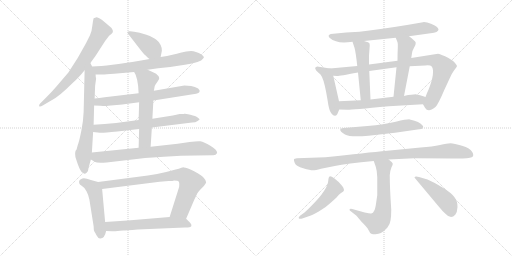
t = 0.00 s
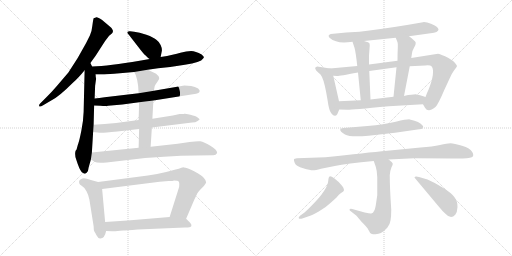
t = 3.34 s
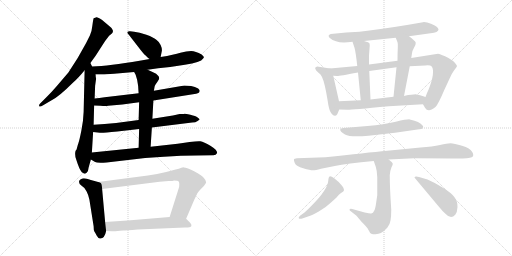
t = 6.67 s
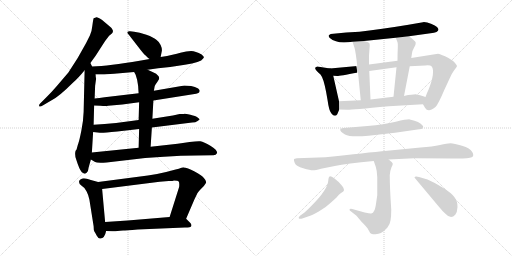
t = 10.01 s
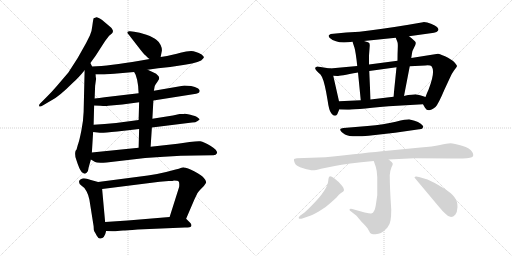
t = 13.35 s
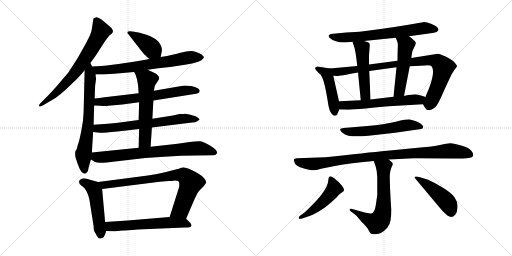
t = 16.68 s

The animated SVG that drew these frames (rendered in a browser with its animation timeline set to each time). Animation: 22 CSS @keyframes rules; one cycle of 16.68 s.

<svg version="1.1" viewBox="0 0 2048 1024" xmlns="http://www.w3.org/2000/svg">
  <g stroke="lightgray" stroke-dasharray="1,1" stroke-width="1" transform="scale(4, 4)">
    <line x1="0" y1="0" x2="256" y2="256"></line>
    <line x1="256" y1="0" x2="0" y2="256"></line>
    <line x1="128" y1="0" x2="128" y2="256"></line>
    <line x1="0" y1="128" x2="256" y2="128"></line>
    <line x1="256" y1="0" x2="512" y2="256"></line>
    <line x1="512" y1="0" x2="256" y2="256"></line>
    <line x1="384" y1="0" x2="384" y2="256"></line>
    <line x1="256" y1="128" x2="512" y2="128"></line>
  </g>
<g transform="scale(1, -1) translate(0, -850)">
   <style type="text/css">
    @keyframes keyframes0 {
      from {
       stroke: black;
       stroke-dashoffset: 691;
       stroke-width: 128;
       }
       69% {
       animation-timing-function: step-end;
       stroke: black;
       stroke-dashoffset: 0;
       stroke-width: 128;
       }
       to {
       stroke: black;
       stroke-width: 1024;
       }
       }
       #make-me-a-hanzi-animation-0 {
         animation: keyframes0 0.812337s both;
         animation-delay: 0.000000s;
         animation-timing-function: linear;
       }
    @keyframes keyframes1 {
      from {
       stroke: black;
       stroke-dashoffset: 678;
       stroke-width: 128;
       }
       69% {
       animation-timing-function: step-end;
       stroke: black;
       stroke-dashoffset: 0;
       stroke-width: 128;
       }
       to {
       stroke: black;
       stroke-width: 1024;
       }
       }
       #make-me-a-hanzi-animation-1 {
         animation: keyframes1 0.801758s both;
         animation-delay: 0.812337s;
         animation-timing-function: linear;
       }
    @keyframes keyframes2 {
      from {
       stroke: black;
       stroke-dashoffset: 404;
       stroke-width: 128;
       }
       57% {
       animation-timing-function: step-end;
       stroke: black;
       stroke-dashoffset: 0;
       stroke-width: 128;
       }
       to {
       stroke: black;
       stroke-width: 1024;
       }
       }
       #make-me-a-hanzi-animation-2 {
         animation: keyframes2 0.578776s both;
         animation-delay: 1.614095s;
         animation-timing-function: linear;
       }
    @keyframes keyframes3 {
      from {
       stroke: black;
       stroke-dashoffset: 695;
       stroke-width: 128;
       }
       69% {
       animation-timing-function: step-end;
       stroke: black;
       stroke-dashoffset: 0;
       stroke-width: 128;
       }
       to {
       stroke: black;
       stroke-width: 1024;
       }
       }
       #make-me-a-hanzi-animation-3 {
         animation: keyframes3 0.815592s both;
         animation-delay: 2.192871s;
         animation-timing-function: linear;
       }
    @keyframes keyframes4 {
      from {
       stroke: black;
       stroke-dashoffset: 667;
       stroke-width: 128;
       }
       68% {
       animation-timing-function: step-end;
       stroke: black;
       stroke-dashoffset: 0;
       stroke-width: 128;
       }
       to {
       stroke: black;
       stroke-width: 1024;
       }
       }
       #make-me-a-hanzi-animation-4 {
         animation: keyframes4 0.792806s both;
         animation-delay: 3.008463s;
         animation-timing-function: linear;
       }
    @keyframes keyframes5 {
      from {
       stroke: black;
       stroke-dashoffset: 672;
       stroke-width: 128;
       }
       69% {
       animation-timing-function: step-end;
       stroke: black;
       stroke-dashoffset: 0;
       stroke-width: 128;
       }
       to {
       stroke: black;
       stroke-width: 1024;
       }
       }
       #make-me-a-hanzi-animation-5 {
         animation: keyframes5 0.796875s both;
         animation-delay: 3.801269s;
         animation-timing-function: linear;
       }
    @keyframes keyframes6 {
      from {
       stroke: black;
       stroke-dashoffset: 581;
       stroke-width: 128;
       }
       65% {
       animation-timing-function: step-end;
       stroke: black;
       stroke-dashoffset: 0;
       stroke-width: 128;
       }
       to {
       stroke: black;
       stroke-width: 1024;
       }
       }
       #make-me-a-hanzi-animation-6 {
         animation: keyframes6 0.722819s both;
         animation-delay: 4.598144s;
         animation-timing-function: linear;
       }
    @keyframes keyframes7 {
      from {
       stroke: black;
       stroke-dashoffset: 747;
       stroke-width: 128;
       }
       71% {
       animation-timing-function: step-end;
       stroke: black;
       stroke-dashoffset: 0;
       stroke-width: 128;
       }
       to {
       stroke: black;
       stroke-width: 1024;
       }
       }
       #make-me-a-hanzi-animation-7 {
         animation: keyframes7 0.857910s both;
         animation-delay: 5.320963s;
         animation-timing-function: linear;
       }
    @keyframes keyframes8 {
      from {
       stroke: black;
       stroke-dashoffset: 493;
       stroke-width: 128;
       }
       62% {
       animation-timing-function: step-end;
       stroke: black;
       stroke-dashoffset: 0;
       stroke-width: 128;
       }
       to {
       stroke: black;
       stroke-width: 1024;
       }
       }
       #make-me-a-hanzi-animation-8 {
         animation: keyframes8 0.651204s both;
         animation-delay: 6.178873s;
         animation-timing-function: linear;
       }
    @keyframes keyframes9 {
      from {
       stroke: black;
       stroke-dashoffset: 795;
       stroke-width: 128;
       }
       72% {
       animation-timing-function: step-end;
       stroke: black;
       stroke-dashoffset: 0;
       stroke-width: 128;
       }
       to {
       stroke: black;
       stroke-width: 1024;
       }
       }
       #make-me-a-hanzi-animation-9 {
         animation: keyframes9 0.896973s both;
         animation-delay: 6.830077s;
         animation-timing-function: linear;
       }
    @keyframes keyframes10 {
      from {
       stroke: black;
       stroke-dashoffset: 592;
       stroke-width: 128;
       }
       66% {
       animation-timing-function: step-end;
       stroke: black;
       stroke-dashoffset: 0;
       stroke-width: 128;
       }
       to {
       stroke: black;
       stroke-width: 1024;
       }
       }
       #make-me-a-hanzi-animation-10 {
         animation: keyframes10 0.731771s both;
         animation-delay: 7.727050s;
         animation-timing-function: linear;
       }
    @keyframes keyframes11 {
      from {
       stroke: black;
       stroke-dashoffset: 673;
       stroke-width: 128;
       }
       69% {
       animation-timing-function: step-end;
       stroke: black;
       stroke-dashoffset: 0;
       stroke-width: 128;
       }
       to {
       stroke: black;
       stroke-width: 1024;
       }
       }
       #make-me-a-hanzi-animation-11 {
         animation: keyframes11 0.797689s both;
         animation-delay: 8.458821s;
         animation-timing-function: linear;
       }
    @keyframes keyframes12 {
      from {
       stroke: black;
       stroke-dashoffset: 452;
       stroke-width: 128;
       }
       60% {
       animation-timing-function: step-end;
       stroke: black;
       stroke-dashoffset: 0;
       stroke-width: 128;
       }
       to {
       stroke: black;
       stroke-width: 1024;
       }
       }
       #make-me-a-hanzi-animation-12 {
         animation: keyframes12 0.617839s both;
         animation-delay: 9.256510s;
         animation-timing-function: linear;
       }
    @keyframes keyframes13 {
      from {
       stroke: black;
       stroke-dashoffset: 884;
       stroke-width: 128;
       }
       74% {
       animation-timing-function: step-end;
       stroke: black;
       stroke-dashoffset: 0;
       stroke-width: 128;
       }
       to {
       stroke: black;
       stroke-width: 1024;
       }
       }
       #make-me-a-hanzi-animation-13 {
         animation: keyframes13 0.969401s both;
         animation-delay: 9.874349s;
         animation-timing-function: linear;
       }
    @keyframes keyframes14 {
      from {
       stroke: black;
       stroke-dashoffset: 498;
       stroke-width: 128;
       }
       62% {
       animation-timing-function: step-end;
       stroke: black;
       stroke-dashoffset: 0;
       stroke-width: 128;
       }
       to {
       stroke: black;
       stroke-width: 1024;
       }
       }
       #make-me-a-hanzi-animation-14 {
         animation: keyframes14 0.655273s both;
         animation-delay: 10.843750s;
         animation-timing-function: linear;
       }
    @keyframes keyframes15 {
      from {
       stroke: black;
       stroke-dashoffset: 507;
       stroke-width: 128;
       }
       62% {
       animation-timing-function: step-end;
       stroke: black;
       stroke-dashoffset: 0;
       stroke-width: 128;
       }
       to {
       stroke: black;
       stroke-width: 1024;
       }
       }
       #make-me-a-hanzi-animation-15 {
         animation: keyframes15 0.662598s both;
         animation-delay: 11.499023s;
         animation-timing-function: linear;
       }
    @keyframes keyframes16 {
      from {
       stroke: black;
       stroke-dashoffset: 592;
       stroke-width: 128;
       }
       66% {
       animation-timing-function: step-end;
       stroke: black;
       stroke-dashoffset: 0;
       stroke-width: 128;
       }
       to {
       stroke: black;
       stroke-width: 1024;
       }
       }
       #make-me-a-hanzi-animation-16 {
         animation: keyframes16 0.731771s both;
         animation-delay: 12.161621s;
         animation-timing-function: linear;
       }
    @keyframes keyframes17 {
      from {
       stroke: black;
       stroke-dashoffset: 576;
       stroke-width: 128;
       }
       65% {
       animation-timing-function: step-end;
       stroke: black;
       stroke-dashoffset: 0;
       stroke-width: 128;
       }
       to {
       stroke: black;
       stroke-width: 1024;
       }
       }
       #make-me-a-hanzi-animation-17 {
         animation: keyframes17 0.718750s both;
         animation-delay: 12.893392s;
         animation-timing-function: linear;
       }
    @keyframes keyframes18 {
      from {
       stroke: black;
       stroke-dashoffset: 958;
       stroke-width: 128;
       }
       76% {
       animation-timing-function: step-end;
       stroke: black;
       stroke-dashoffset: 0;
       stroke-width: 128;
       }
       to {
       stroke: black;
       stroke-width: 1024;
       }
       }
       #make-me-a-hanzi-animation-18 {
         animation: keyframes18 1.029622s both;
         animation-delay: 13.612142s;
         animation-timing-function: linear;
       }
    @keyframes keyframes19 {
      from {
       stroke: black;
       stroke-dashoffset: 644;
       stroke-width: 128;
       }
       68% {
       animation-timing-function: step-end;
       stroke: black;
       stroke-dashoffset: 0;
       stroke-width: 128;
       }
       to {
       stroke: black;
       stroke-width: 1024;
       }
       }
       #make-me-a-hanzi-animation-19 {
         animation: keyframes19 0.774089s both;
         animation-delay: 14.641764s;
         animation-timing-function: linear;
       }
    @keyframes keyframes20 {
      from {
       stroke: black;
       stroke-dashoffset: 481;
       stroke-width: 128;
       }
       61% {
       animation-timing-function: step-end;
       stroke: black;
       stroke-dashoffset: 0;
       stroke-width: 128;
       }
       to {
       stroke: black;
       stroke-width: 1024;
       }
       }
       #make-me-a-hanzi-animation-20 {
         animation: keyframes20 0.641439s both;
         animation-delay: 15.415853s;
         animation-timing-function: linear;
       }
    @keyframes keyframes21 {
      from {
       stroke: black;
       stroke-dashoffset: 460;
       stroke-width: 128;
       }
       60% {
       animation-timing-function: step-end;
       stroke: black;
       stroke-dashoffset: 0;
       stroke-width: 128;
       }
       to {
       stroke: black;
       stroke-width: 1024;
       }
       }
       #make-me-a-hanzi-animation-21 {
         animation: keyframes21 0.624349s both;
         animation-delay: 16.057292s;
         animation-timing-function: linear;
       }
</style>
<path d="M 361.5 598.0 L 382.5 627.0 L 420.5 686.0 L 436.5 707.0 L 447.5 716.0 L 450.5 720.0 Q 453.5 727.0 449.5 732.0 Q 446.5 739.0 434.5 748.0 L 408.5 770.0 Q 390.5 782.0 385.5 781.0 Q 381.5 780.0 374.5 777.0 Q 372.5 771.0 369.5 748.0 Q 367.5 725.0 359.5 708.0 L 344.5 678.0 Q 312.5 617.0 273.5 560.0 L 226.5 505.0 Q 208.5 484.0 186.5 462.0 L 160.5 436.0 Q 155.5 431.0 156.5 426.0 Q 158.5 420.0 172.5 429.0 L 206.5 449.0 Q 236.5 464.0 292.5 520.0 Q 312.5 537.0 338.5 569.0 L 361.5 598.0 Z" fill="lightgray"></path> 
<path d="M 309.5 264.0 L 306.5 253.0 Q 306.5 252.0 303.5 249.0 Q 300.5 245.0 300.5 235.0 Q 300.5 224.0 304.5 213.0 L 310.5 195.0 Q 322.5 161.0 332.5 158.0 Q 338.5 152.0 346.5 159.0 Q 353.5 164.0 354.5 180.0 L 363.5 212.0 L 367.5 240.0 L 372.5 322.0 L 374.5 351.0 L 376.5 428.0 L 378.5 456.0 L 380.5 507.0 L 384.5 536.0 Q 382.5 540.0 382.5 552.0 L 368.5 584.0 L 361.5 598.0 C 348.5 625.0 339.5 599.0 338.5 569.0 L 334.5 402.0 Q 333.5 368.0 325.5 328.0 Q 317.5 288.0 313.5 277.0 Q 309.5 266.0 309.5 264.0 Z" fill="lightgray"></path> 
<path d="M 642.5 622.0 L 647.5 647.0 Q 648.5 657.0 642.5 670.0 Q 637.5 682.0 626.5 690.0 Q 615.5 700.0 585.5 711.0 Q 556.5 721.0 536.5 723.0 L 520.5 725.0 Q 514.5 726.0 510.5 723.0 Q 506.5 720.0 514.5 712.0 L 552.5 663.0 Q 574.5 634.0 582.5 628.0 Q 591.5 618.0 598.5 614.0 C 623.5 597.0 636.5 593.0 642.5 622.0 Z" fill="lightgray"></path> 
<path d="M 590.5 571.0 L 632.5 577.0 L 680.5 582.0 L 739.5 591.0 Q 803.5 600.0 812.5 616.0 Q 815.5 619.0 815.5 622.0 Q 815.5 624.0 806.5 632.0 Q 782.5 646.0 764.5 646.0 Q 746.5 646.0 721.5 639.0 Q 697.5 631.0 642.5 622.0 L 598.5 614.0 L 558.5 607.0 Q 436.5 586.0 368.5 584.0 C 338.5 583.0 352.5 552.0 382.5 552.0 L 408.5 552.0 Q 422.5 552.0 456.5 555.0 L 536.5 562.0 L 590.5 571.0 Z" fill="lightgray"></path> 
<path d="M 613.5 448.0 L 784.5 475.0 Q 798.5 478.0 798.5 486.0 Q 800.5 488.0 792.5 496.0 Q 780.5 503.0 764.5 506.0 L 737.5 508.0 L 615.5 487.0 L 554.5 477.0 L 418.5 461.0 Q 396.5 457.0 378.5 456.0 C 348.5 454.0 346.5 429.0 376.5 428.0 L 401.5 427.0 Q 424.5 425.0 432.5 427.0 L 489.5 432.0 L 556.5 441.0 L 613.5 448.0 Z" fill="lightgray"></path> 
<path d="M 607.5 340.0 L 768.5 360.0 Q 782.5 360.0 790.5 366.0 L 798.5 372.0 Q 798.5 374.0 790.5 380.0 Q 783.5 386.0 761.5 391.0 Q 740.5 396.0 737.5 395.0 Q 735.5 394.0 729.5 394.0 L 718.5 394.0 L 691.5 388.0 L 609.5 375.0 L 554.5 370.0 L 464.5 358.0 Q 417.5 354.0 374.5 351.0 C 344.5 349.0 342.5 325.0 372.5 322.0 L 399.5 319.0 Q 403.5 317.0 469.5 324.0 L 556.5 334.0 L 607.5 340.0 Z" fill="lightgray"></path> 
<path d="M 602.5 263.0 L 607.5 340.0 L 609.5 375.0 L 613.5 448.0 L 615.5 487.0 L 618.5 504.0 Q 618.5 507.0 628.5 521.0 L 636.5 534.0 L 636.5 539.0 L 634.5 545.0 L 624.5 555.0 Q 608.5 564.0 590.5 571.0 C 562.5 582.0 522.5 588.0 536.5 562.0 L 542.5 551.0 L 548.5 531.0 Q 553.5 505.0 553.5 491.0 L 554.5 477.0 L 556.5 441.0 L 554.5 370.0 L 556.5 334.0 L 554.5 259.0 C 553.5 229.0 600.5 233.0 602.5 263.0 Z" fill="lightgray"></path> 
<path d="M 363.5 212.0 L 380.5 202.0 Q 387.5 197.0 426.5 200.0 L 580.5 218.0 L 655.5 223.0 Q 726.5 228.0 784.5 228.0 L 851.5 229.0 Q 863.5 228.0 868.5 238.0 Q 868.5 251.0 841.5 267.0 Q 815.5 283.0 801.5 285.0 Q 788.5 286.0 758.5 282.0 Q 728.5 277.0 710.5 275.0 L 602.5 263.0 L 554.5 259.0 L 367.5 240.0 C 337.5 237.0 337.5 227.0 363.5 212.0 Z" fill="lightgray"></path> 
<path d="M 386.5 -92.0 Q 394.5 -106.0 401.5 -104.0 Q 418.5 -104.0 424.5 -74.0 L 420.5 -38.0 L 408.5 94.0 C 406.5 118.0 406.5 118.0 392.5 122.0 L 363.5 130.0 Q 339.5 139.0 329.5 136.0 Q 319.5 132.0 317.5 128.0 Q 312.5 115.0 326.5 107.0 Q 340.5 99.0 346.5 84.0 Q 353.5 71.0 357.5 52.0 L 374.5 -55.0 Q 374.5 -72.0 377.5 -76.0 Q 381.5 -81.0 386.5 -92.0 Z" fill="lightgray"></path> 
<path d="M 744.5 -25.0 L 777.5 52.0 L 789.5 77.0 Q 792.5 82.0 807.5 98.0 Q 823.5 114.0 824.5 121.0 Q 825.5 127.0 815.5 138.0 Q 809.5 148.0 778.5 164.0 Q 747.5 180.0 735.5 180.0 Q 735.5 182.0 725.5 179.0 Q 716.5 175.0 702.5 172.0 L 664.5 162.0 Q 628.5 153.0 591.5 148.0 L 392.5 122.0 C 362.5 118.0 378.5 90.0 408.5 94.0 L 638.5 123.0 L 674.5 126.0 Q 693.5 126.0 695.5 128.0 Q 711.5 128.0 714.5 124.0 Q 718.5 120.0 716.5 102.0 L 678.5 -18.0 C 669.5 -47.0 732.5 -53.0 744.5 -25.0 Z" fill="lightgray"></path> 
<path d="M 424.5 -74.0 L 449.5 -75.0 Q 460.5 -76.0 492.5 -72.0 Q 503.5 -72.0 550.5 -68.0 L 739.5 -60.0 Q 763.5 -60.0 765.5 -54.0 Q 767.5 -48.0 760.5 -41.0 L 744.5 -25.0 C 732.5 -13.0 708.5 -16.0 678.5 -18.0 L 510.5 -32.0 L 420.5 -38.0 C 390.5 -40.0 394.5 -73.0 424.5 -74.0 Z" fill="lightgray"></path> 
<path d="M 1636.0 705.5 L 1722.0 717.5 Q 1754.0 720.5 1754.0 732.5 Q 1754.0 735.5 1748.0 742.5 Q 1742.0 748.5 1724.0 755.5 Q 1706.0 762.5 1692.0 761.5 L 1628.0 750.5 Q 1512.0 731.5 1438.0 723.5 L 1385.0 720.5 L 1323.0 714.5 Q 1309.0 709.5 1318.0 699.5 Q 1328.0 689.5 1344.0 685.5 Q 1366.0 676.5 1410.0 683.5 L 1456.0 686.5 L 1583.0 699.5 L 1636.0 705.5 Z" fill="lightgray"></path> 
<path d="M 1320.0 576.5 L 1269.0 584.5 Q 1250.0 580.5 1274.0 559.5 Q 1283.0 553.5 1288.0 542.5 Q 1299.0 519.5 1310.0 451.5 Q 1316.0 407.5 1325.0 397.5 Q 1339.0 379.5 1349.0 393.5 L 1357.0 412.5 L 1356.0 445.5 L 1333.0 547.5 C 1327.0 575.5 1327.0 575.5 1320.0 576.5 Z" fill="lightgray"></path> 
<path d="M 1429.0 586.5 L 1320.0 576.5 C 1290.0 573.5 1303.0 548.5 1333.0 547.5 L 1349.0 546.5 Q 1351.0 545.5 1432.0 560.5 L 1477.0 566.5 L 1586.0 581.5 L 1639.0 585.5 L 1701.0 588.5 Q 1722.0 590.5 1727.0 584.5 Q 1742.0 561.5 1714.0 491.5 Q 1708.0 479.5 1702.0 462.5 C 1691.0 434.5 1691.0 434.5 1692.0 433.5 L 1700.0 419.5 Q 1706.0 409.5 1715.0 409.5 Q 1723.0 408.5 1742.0 422.5 Q 1753.0 433.5 1778.0 492.5 L 1798.0 535.5 Q 1808.0 558.5 1816.0 568.5 Q 1828.0 583.5 1828.0 586.5 Q 1828.0 589.5 1820.0 598.5 Q 1813.0 607.5 1792.0 619.5 Q 1767.0 632.5 1752.0 635.5 L 1645.0 618.5 L 1590.0 607.5 L 1476.0 592.5 L 1429.0 586.5 Z" fill="lightgray"></path> 
<path d="M 1410.0 683.5 L 1418.0 659.5 Q 1423.0 642.5 1429.0 586.5 L 1432.0 560.5 L 1443.0 449.5 C 1446.0 419.5 1483.0 422.5 1482.0 452.5 L 1477.0 566.5 L 1476.0 592.5 L 1476.0 628.5 L 1479.0 668.5 L 1478.0 676.5 Q 1477.0 681.5 1456.0 686.5 C 1427.0 694.5 1404.0 700.5 1410.0 683.5 Z" fill="lightgray"></path> 
<path d="M 1645.0 618.5 L 1648.0 637.5 Q 1648.0 645.5 1656.0 659.5 Q 1664.0 673.5 1663.0 679.5 Q 1661.0 687.5 1636.0 705.5 C 1612.0 723.5 1572.0 727.5 1583.0 699.5 L 1590.0 681.5 Q 1592.0 676.5 1591.0 655.5 Q 1590.0 634.5 1590.0 607.5 L 1586.0 581.5 L 1574.0 463.5 C 1571.0 433.5 1610.0 437.5 1616.0 466.5 L 1639.0 585.5 L 1645.0 618.5 Z" fill="lightgray"></path> 
<path d="M 1357.0 412.5 L 1390.0 411.5 Q 1396.0 410.5 1555.0 425.5 L 1692.0 433.5 C 1722.0 435.5 1730.0 453.5 1702.0 462.5 L 1687.0 467.5 Q 1676.0 471.5 1666.0 472.5 Q 1656.0 473.5 1616.0 466.5 L 1574.0 463.5 L 1482.0 452.5 L 1443.0 449.5 L 1356.0 445.5 C 1326.0 444.5 1327.0 413.5 1357.0 412.5 Z" fill="lightgray"></path> 
<path d="M 1474.0 307.5 L 1580.0 319.5 L 1677.0 333.5 Q 1690.0 332.5 1693.0 342.5 Q 1694.0 346.5 1683.0 355.5 Q 1673.0 363.5 1658.0 367.5 L 1639.0 372.5 Q 1629.0 373.5 1583.0 363.5 Q 1537.0 352.5 1470.0 346.5 L 1374.0 338.5 Q 1362.0 337.5 1361.0 333.5 Q 1359.0 324.5 1380.0 312.5 Q 1401.0 300.5 1474.0 307.5 Z" fill="lightgray"></path> 
<path d="M 1555.0 212.5 L 1656.0 217.5 L 1809.0 216.5 Q 1876.0 215.5 1887.0 221.5 Q 1898.0 226.5 1889.0 242.5 Q 1881.0 257.5 1848.0 267.5 Q 1816.0 277.5 1802.0 277.5 Q 1789.0 277.5 1760.0 270.5 Q 1731.0 264.5 1682.0 260.5 L 1549.0 247.5 Q 1466.0 239.5 1302.0 221.5 L 1188.0 217.5 Q 1176.0 216.5 1176.0 213.5 Q 1174.0 211.5 1179.0 198.5 Q 1185.0 184.5 1213.0 177.5 Q 1242.0 169.5 1250.0 169.5 Q 1258.0 168.5 1284.0 175.5 L 1339.0 186.5 Q 1386.0 196.5 1495.0 206.5 L 1555.0 212.5 Z" fill="lightgray"></path> 
<path d="M 1398.0 11.5 Q 1398.0 9.5 1403.0 5.5 L 1426.0 -12.5 L 1446.0 -36.5 Q 1468.0 -57.5 1474.0 -69.5 Q 1480.0 -82.5 1485.0 -84.5 Q 1490.0 -86.5 1502.0 -86.5 Q 1526.0 -86.5 1549.0 -60.5 Q 1560.0 -47.5 1562.0 -31.5 Q 1565.0 -16.5 1565.0 11.5 Q 1559.0 101.5 1559.0 149.5 Q 1561.0 170.5 1566.0 181.5 Q 1572.0 192.5 1571.0 195.5 Q 1570.0 200.5 1555.0 212.5 C 1532.0 232.5 1485.0 234.5 1495.0 206.5 L 1503.0 183.5 Q 1508.0 168.5 1509.0 142.5 L 1509.0 69.5 L 1504.0 35.5 Q 1501.0 13.5 1496.0 6.5 Q 1493.0 -1.5 1485.0 -3.5 Q 1478.0 -5.5 1409.0 14.5 Q 1398.0 16.5 1398.0 11.5 Z" fill="lightgray"></path> 
<path d="M 1218.0 0.5 L 1200.0 -12.5 Q 1193.0 -18.5 1195.0 -22.5 Q 1198.0 -26.5 1206.0 -24.5 L 1232.0 -15.5 Q 1248.0 -10.5 1275.0 4.5 Q 1302.0 19.5 1324.0 40.5 L 1346.0 60.5 Q 1356.0 73.5 1364.0 78.5 Q 1372.0 83.5 1374.0 85.5 Q 1380.0 91.5 1368.0 107.5 Q 1352.0 126.5 1338.0 136.5 Q 1325.0 145.5 1319.0 144.5 Q 1314.0 143.5 1313.0 127.5 Q 1310.0 91.5 1248.0 29.5 Q 1231.0 11.5 1218.0 0.5 Z" fill="lightgray"></path> 
<path d="M 1661.0 136.5 L 1754.0 25.5 Q 1770.0 5.5 1784.0 -6.5 Q 1804.0 -28.5 1821.0 -8.5 Q 1829.0 1.5 1830.0 22.5 Q 1831.0 43.5 1818.0 61.5 Q 1805.0 79.5 1770.0 100.5 Q 1736.0 121.5 1710.0 132.5 L 1676.0 142.5 Q 1660.0 146.5 1658.0 141.5 Q 1657.0 141.5 1661.0 136.5 Z" fill="lightgray"></path> 
      <clipPath id="make-me-a-hanzi-clip-0">
      <path d="M 361.5 598.0 L 382.5 627.0 L 420.5 686.0 L 436.5 707.0 L 447.5 716.0 L 450.5 720.0 Q 453.5 727.0 449.5 732.0 Q 446.5 739.0 434.5 748.0 L 408.5 770.0 Q 390.5 782.0 385.5 781.0 Q 381.5 780.0 374.5 777.0 Q 372.5 771.0 369.5 748.0 Q 367.5 725.0 359.5 708.0 L 344.5 678.0 Q 312.5 617.0 273.5 560.0 L 226.5 505.0 Q 208.5 484.0 186.5 462.0 L 160.5 436.0 Q 155.5 431.0 156.5 426.0 Q 158.5 420.0 172.5 429.0 L 206.5 449.0 Q 236.5 464.0 292.5 520.0 Q 312.5 537.0 338.5 569.0 L 361.5 598.0 Z" fill="lightgray"></path>
      </clipPath>
      <path clip-path="url(#make-me-a-hanzi-clip-0)" d="M 383.5 770.0 L 403.5 724.0 L 337.5 609.0 L 244.5 498.0 L 161.5 430.0 " fill="none" id="make-me-a-hanzi-animation-0" stroke-dasharray="563 1126" stroke-linecap="round"></path>

      <clipPath id="make-me-a-hanzi-clip-1">
      <path d="M 309.5 264.0 L 306.5 253.0 Q 306.5 252.0 303.5 249.0 Q 300.5 245.0 300.5 235.0 Q 300.5 224.0 304.5 213.0 L 310.5 195.0 Q 322.5 161.0 332.5 158.0 Q 338.5 152.0 346.5 159.0 Q 353.5 164.0 354.5 180.0 L 363.5 212.0 L 367.5 240.0 L 372.5 322.0 L 374.5 351.0 L 376.5 428.0 L 378.5 456.0 L 380.5 507.0 L 384.5 536.0 Q 382.5 540.0 382.5 552.0 L 368.5 584.0 L 361.5 598.0 C 348.5 625.0 339.5 599.0 338.5 569.0 L 334.5 402.0 Q 333.5 368.0 325.5 328.0 Q 317.5 288.0 313.5 277.0 Q 309.5 266.0 309.5 264.0 Z" fill="lightgray"></path>
      </clipPath>
      <path clip-path="url(#make-me-a-hanzi-clip-1)" d="M 362.5 590.0 L 353.5 359.0 L 333.5 232.0 L 338.5 170.0 " fill="none" id="make-me-a-hanzi-animation-1" stroke-dasharray="550 1100" stroke-linecap="round"></path>

      <clipPath id="make-me-a-hanzi-clip-2">
      <path d="M 642.5 622.0 L 647.5 647.0 Q 648.5 657.0 642.5 670.0 Q 637.5 682.0 626.5 690.0 Q 615.5 700.0 585.5 711.0 Q 556.5 721.0 536.5 723.0 L 520.5 725.0 Q 514.5 726.0 510.5 723.0 Q 506.5 720.0 514.5 712.0 L 552.5 663.0 Q 574.5 634.0 582.5 628.0 Q 591.5 618.0 598.5 614.0 C 623.5 597.0 636.5 593.0 642.5 622.0 Z" fill="lightgray"></path>
      </clipPath>
      <path clip-path="url(#make-me-a-hanzi-clip-2)" d="M 516.5 719.0 L 594.5 669.0 L 633.5 630.0 " fill="none" id="make-me-a-hanzi-animation-2" stroke-dasharray="276 552" stroke-linecap="round"></path>

      <clipPath id="make-me-a-hanzi-clip-3">
      <path d="M 590.5 571.0 L 632.5 577.0 L 680.5 582.0 L 739.5 591.0 Q 803.5 600.0 812.5 616.0 Q 815.5 619.0 815.5 622.0 Q 815.5 624.0 806.5 632.0 Q 782.5 646.0 764.5 646.0 Q 746.5 646.0 721.5 639.0 Q 697.5 631.0 642.5 622.0 L 598.5 614.0 L 558.5 607.0 Q 436.5 586.0 368.5 584.0 C 338.5 583.0 352.5 552.0 382.5 552.0 L 408.5 552.0 Q 422.5 552.0 456.5 555.0 L 536.5 562.0 L 590.5 571.0 Z" fill="lightgray"></path>
      </clipPath>
      <path clip-path="url(#make-me-a-hanzi-clip-3)" d="M 374.5 580.0 L 393.5 569.0 L 432.5 570.0 L 759.5 621.0 L 806.5 623.0 " fill="none" id="make-me-a-hanzi-animation-3" stroke-dasharray="567 1134" stroke-linecap="round"></path>

      <clipPath id="make-me-a-hanzi-clip-4">
      <path d="M 613.5 448.0 L 784.5 475.0 Q 798.5 478.0 798.5 486.0 Q 800.5 488.0 792.5 496.0 Q 780.5 503.0 764.5 506.0 L 737.5 508.0 L 615.5 487.0 L 554.5 477.0 L 418.5 461.0 Q 396.5 457.0 378.5 456.0 C 348.5 454.0 346.5 429.0 376.5 428.0 L 401.5 427.0 Q 424.5 425.0 432.5 427.0 L 489.5 432.0 L 556.5 441.0 L 613.5 448.0 Z" fill="lightgray"></path>
      </clipPath>
      <path clip-path="url(#make-me-a-hanzi-clip-4)" d="M 383.5 435.0 L 392.5 442.0 L 561.5 459.0 L 733.5 488.0 L 788.5 487.0 " fill="none" id="make-me-a-hanzi-animation-4" stroke-dasharray="539 1078" stroke-linecap="round"></path>

      <clipPath id="make-me-a-hanzi-clip-5">
      <path d="M 607.5 340.0 L 768.5 360.0 Q 782.5 360.0 790.5 366.0 L 798.5 372.0 Q 798.5 374.0 790.5 380.0 Q 783.5 386.0 761.5 391.0 Q 740.5 396.0 737.5 395.0 Q 735.5 394.0 729.5 394.0 L 718.5 394.0 L 691.5 388.0 L 609.5 375.0 L 554.5 370.0 L 464.5 358.0 Q 417.5 354.0 374.5 351.0 C 344.5 349.0 342.5 325.0 372.5 322.0 L 399.5 319.0 Q 403.5 317.0 469.5 324.0 L 556.5 334.0 L 607.5 340.0 Z" fill="lightgray"></path>
      </clipPath>
      <path clip-path="url(#make-me-a-hanzi-clip-5)" d="M 380.5 329.0 L 389.5 336.0 L 455.5 338.0 L 724.5 375.0 L 791.5 373.0 " fill="none" id="make-me-a-hanzi-animation-5" stroke-dasharray="544 1088" stroke-linecap="round"></path>

      <clipPath id="make-me-a-hanzi-clip-6">
      <path d="M 602.5 263.0 L 607.5 340.0 L 609.5 375.0 L 613.5 448.0 L 615.5 487.0 L 618.5 504.0 Q 618.5 507.0 628.5 521.0 L 636.5 534.0 L 636.5 539.0 L 634.5 545.0 L 624.5 555.0 Q 608.5 564.0 590.5 571.0 C 562.5 582.0 522.5 588.0 536.5 562.0 L 542.5 551.0 L 548.5 531.0 Q 553.5 505.0 553.5 491.0 L 554.5 477.0 L 556.5 441.0 L 554.5 370.0 L 556.5 334.0 L 554.5 259.0 C 553.5 229.0 600.5 233.0 602.5 263.0 Z" fill="lightgray"></path>
      </clipPath>
      <path clip-path="url(#make-me-a-hanzi-clip-6)" d="M 543.5 559.0 L 587.5 530.0 L 579.5 286.0 L 559.5 266.0 " fill="none" id="make-me-a-hanzi-animation-6" stroke-dasharray="453 906" stroke-linecap="round"></path>

      <clipPath id="make-me-a-hanzi-clip-7">
      <path d="M 363.5 212.0 L 380.5 202.0 Q 387.5 197.0 426.5 200.0 L 580.5 218.0 L 655.5 223.0 Q 726.5 228.0 784.5 228.0 L 851.5 229.0 Q 863.5 228.0 868.5 238.0 Q 868.5 251.0 841.5 267.0 Q 815.5 283.0 801.5 285.0 Q 788.5 286.0 758.5 282.0 Q 728.5 277.0 710.5 275.0 L 602.5 263.0 L 554.5 259.0 L 367.5 240.0 C 337.5 237.0 337.5 227.0 363.5 212.0 Z" fill="lightgray"></path>
      </clipPath>
      <path clip-path="url(#make-me-a-hanzi-clip-7)" d="M 376.5 232.0 L 384.5 222.0 L 414.5 221.0 L 785.5 257.0 L 859.5 240.0 " fill="none" id="make-me-a-hanzi-animation-7" stroke-dasharray="619 1238" stroke-linecap="round"></path>

      <clipPath id="make-me-a-hanzi-clip-8">
      <path d="M 386.5 -92.0 Q 394.5 -106.0 401.5 -104.0 Q 418.5 -104.0 424.5 -74.0 L 420.5 -38.0 L 408.5 94.0 C 406.5 118.0 406.5 118.0 392.5 122.0 L 363.5 130.0 Q 339.5 139.0 329.5 136.0 Q 319.5 132.0 317.5 128.0 Q 312.5 115.0 326.5 107.0 Q 340.5 99.0 346.5 84.0 Q 353.5 71.0 357.5 52.0 L 374.5 -55.0 Q 374.5 -72.0 377.5 -76.0 Q 381.5 -81.0 386.5 -92.0 Z" fill="lightgray"></path>
      </clipPath>
      <path clip-path="url(#make-me-a-hanzi-clip-8)" d="M 330.5 122.0 L 364.5 104.0 L 379.5 84.0 L 401.5 -88.0 " fill="none" id="make-me-a-hanzi-animation-8" stroke-dasharray="365 730" stroke-linecap="round"></path>

      <clipPath id="make-me-a-hanzi-clip-9">
      <path d="M 744.5 -25.0 L 777.5 52.0 L 789.5 77.0 Q 792.5 82.0 807.5 98.0 Q 823.5 114.0 824.5 121.0 Q 825.5 127.0 815.5 138.0 Q 809.5 148.0 778.5 164.0 Q 747.5 180.0 735.5 180.0 Q 735.5 182.0 725.5 179.0 Q 716.5 175.0 702.5 172.0 L 664.5 162.0 Q 628.5 153.0 591.5 148.0 L 392.5 122.0 C 362.5 118.0 378.5 90.0 408.5 94.0 L 638.5 123.0 L 674.5 126.0 Q 693.5 126.0 695.5 128.0 Q 711.5 128.0 714.5 124.0 Q 718.5 120.0 716.5 102.0 L 678.5 -18.0 C 669.5 -47.0 732.5 -53.0 744.5 -25.0 Z" fill="lightgray"></path>
      </clipPath>
      <path clip-path="url(#make-me-a-hanzi-clip-9)" d="M 400.5 120.0 L 417.5 111.0 L 688.5 148.0 L 735.5 148.0 L 763.5 119.0 L 720.5 10.0 L 685.5 -12.0 " fill="none" id="make-me-a-hanzi-animation-9" stroke-dasharray="667 1334" stroke-linecap="round"></path>

      <clipPath id="make-me-a-hanzi-clip-10">
      <path d="M 424.5 -74.0 L 449.5 -75.0 Q 460.5 -76.0 492.5 -72.0 Q 503.5 -72.0 550.5 -68.0 L 739.5 -60.0 Q 763.5 -60.0 765.5 -54.0 Q 767.5 -48.0 760.5 -41.0 L 744.5 -25.0 C 732.5 -13.0 708.5 -16.0 678.5 -18.0 L 510.5 -32.0 L 420.5 -38.0 C 390.5 -40.0 394.5 -73.0 424.5 -74.0 Z" fill="lightgray"></path>
      </clipPath>
      <path clip-path="url(#make-me-a-hanzi-clip-10)" d="M 428.5 -43.0 L 438.5 -54.0 L 454.5 -56.0 L 672.5 -40.0 L 735.5 -42.0 L 757.5 -50.0 " fill="none" id="make-me-a-hanzi-animation-10" stroke-dasharray="464 928" stroke-linecap="round"></path>

      <clipPath id="make-me-a-hanzi-clip-11">
      <path d="M 1636.0 705.5 L 1722.0 717.5 Q 1754.0 720.5 1754.0 732.5 Q 1754.0 735.5 1748.0 742.5 Q 1742.0 748.5 1724.0 755.5 Q 1706.0 762.5 1692.0 761.5 L 1628.0 750.5 Q 1512.0 731.5 1438.0 723.5 L 1385.0 720.5 L 1323.0 714.5 Q 1309.0 709.5 1318.0 699.5 Q 1328.0 689.5 1344.0 685.5 Q 1366.0 676.5 1410.0 683.5 L 1456.0 686.5 L 1583.0 699.5 L 1636.0 705.5 Z" fill="lightgray"></path>
      </clipPath>
      <path clip-path="url(#make-me-a-hanzi-clip-11)" d="M 1330.0 703.5 L 1399.0 700.5 L 1690.0 737.5 L 1744.0 733.5 " fill="none" id="make-me-a-hanzi-animation-11" stroke-dasharray="545 1090" stroke-linecap="round"></path>

      <clipPath id="make-me-a-hanzi-clip-12">
      <path d="M 1320.0 576.5 L 1269.0 584.5 Q 1250.0 580.5 1274.0 559.5 Q 1283.0 553.5 1288.0 542.5 Q 1299.0 519.5 1310.0 451.5 Q 1316.0 407.5 1325.0 397.5 Q 1339.0 379.5 1349.0 393.5 L 1357.0 412.5 L 1356.0 445.5 L 1333.0 547.5 C 1327.0 575.5 1327.0 575.5 1320.0 576.5 Z" fill="lightgray"></path>
      </clipPath>
      <path clip-path="url(#make-me-a-hanzi-clip-12)" d="M 1273.0 572.5 L 1298.0 562.5 L 1310.0 546.5 L 1328.0 477.5 L 1338.0 400.5 " fill="none" id="make-me-a-hanzi-animation-12" stroke-dasharray="324 648" stroke-linecap="round"></path>

      <clipPath id="make-me-a-hanzi-clip-13">
      <path d="M 1429.0 586.5 L 1320.0 576.5 C 1290.0 573.5 1303.0 548.5 1333.0 547.5 L 1349.0 546.5 Q 1351.0 545.5 1432.0 560.5 L 1477.0 566.5 L 1586.0 581.5 L 1639.0 585.5 L 1701.0 588.5 Q 1722.0 590.5 1727.0 584.5 Q 1742.0 561.5 1714.0 491.5 Q 1708.0 479.5 1702.0 462.5 C 1691.0 434.5 1691.0 434.5 1692.0 433.5 L 1700.0 419.5 Q 1706.0 409.5 1715.0 409.5 Q 1723.0 408.5 1742.0 422.5 Q 1753.0 433.5 1778.0 492.5 L 1798.0 535.5 Q 1808.0 558.5 1816.0 568.5 Q 1828.0 583.5 1828.0 586.5 Q 1828.0 589.5 1820.0 598.5 Q 1813.0 607.5 1792.0 619.5 Q 1767.0 632.5 1752.0 635.5 L 1645.0 618.5 L 1590.0 607.5 L 1476.0 592.5 L 1429.0 586.5 Z" fill="lightgray"></path>
      </clipPath>
      <path clip-path="url(#make-me-a-hanzi-clip-13)" d="M 1328.0 571.5 L 1346.0 563.5 L 1418.0 568.5 L 1641.0 602.5 L 1717.0 609.5 L 1749.0 605.5 L 1773.0 581.5 L 1765.0 542.5 L 1723.0 442.5 L 1719.0 436.5 L 1706.0 436.5 " fill="none" id="make-me-a-hanzi-animation-13" stroke-dasharray="756 1512" stroke-linecap="round"></path>

      <clipPath id="make-me-a-hanzi-clip-14">
      <path d="M 1410.0 683.5 L 1418.0 659.5 Q 1423.0 642.5 1429.0 586.5 L 1432.0 560.5 L 1443.0 449.5 C 1446.0 419.5 1483.0 422.5 1482.0 452.5 L 1477.0 566.5 L 1476.0 592.5 L 1476.0 628.5 L 1479.0 668.5 L 1478.0 676.5 Q 1477.0 681.5 1456.0 686.5 C 1427.0 694.5 1404.0 700.5 1410.0 683.5 Z" fill="lightgray"></path>
      </clipPath>
      <path clip-path="url(#make-me-a-hanzi-clip-14)" d="M 1418.0 679.5 L 1449.0 657.5 L 1460.0 475.5 L 1475.0 459.5 " fill="none" id="make-me-a-hanzi-animation-14" stroke-dasharray="370 740" stroke-linecap="round"></path>

      <clipPath id="make-me-a-hanzi-clip-15">
      <path d="M 1645.0 618.5 L 1648.0 637.5 Q 1648.0 645.5 1656.0 659.5 Q 1664.0 673.5 1663.0 679.5 Q 1661.0 687.5 1636.0 705.5 C 1612.0 723.5 1572.0 727.5 1583.0 699.5 L 1590.0 681.5 Q 1592.0 676.5 1591.0 655.5 Q 1590.0 634.5 1590.0 607.5 L 1586.0 581.5 L 1574.0 463.5 C 1571.0 433.5 1610.0 437.5 1616.0 466.5 L 1639.0 585.5 L 1645.0 618.5 Z" fill="lightgray"></path>
      </clipPath>
      <path clip-path="url(#make-me-a-hanzi-clip-15)" d="M 1590.0 697.5 L 1624.0 667.5 L 1600.0 492.5 L 1581.0 470.5 " fill="none" id="make-me-a-hanzi-animation-15" stroke-dasharray="379 758" stroke-linecap="round"></path>

      <clipPath id="make-me-a-hanzi-clip-16">
      <path d="M 1357.0 412.5 L 1390.0 411.5 Q 1396.0 410.5 1555.0 425.5 L 1692.0 433.5 C 1722.0 435.5 1730.0 453.5 1702.0 462.5 L 1687.0 467.5 Q 1676.0 471.5 1666.0 472.5 Q 1656.0 473.5 1616.0 466.5 L 1574.0 463.5 L 1482.0 452.5 L 1443.0 449.5 L 1356.0 445.5 C 1326.0 444.5 1327.0 413.5 1357.0 412.5 Z" fill="lightgray"></path>
      </clipPath>
      <path clip-path="url(#make-me-a-hanzi-clip-16)" d="M 1364.0 440.5 L 1372.0 429.5 L 1385.0 428.5 L 1676.0 451.5 L 1692.0 457.5 " fill="none" id="make-me-a-hanzi-animation-16" stroke-dasharray="464 928" stroke-linecap="round"></path>

      <clipPath id="make-me-a-hanzi-clip-17">
      <path d="M 1474.0 307.5 L 1580.0 319.5 L 1677.0 333.5 Q 1690.0 332.5 1693.0 342.5 Q 1694.0 346.5 1683.0 355.5 Q 1673.0 363.5 1658.0 367.5 L 1639.0 372.5 Q 1629.0 373.5 1583.0 363.5 Q 1537.0 352.5 1470.0 346.5 L 1374.0 338.5 Q 1362.0 337.5 1361.0 333.5 Q 1359.0 324.5 1380.0 312.5 Q 1401.0 300.5 1474.0 307.5 Z" fill="lightgray"></path>
      </clipPath>
      <path clip-path="url(#make-me-a-hanzi-clip-17)" d="M 1369.0 331.5 L 1390.0 324.5 L 1461.0 324.5 L 1636.0 350.5 L 1685.0 342.5 " fill="none" id="make-me-a-hanzi-animation-17" stroke-dasharray="448 896" stroke-linecap="round"></path>

      <clipPath id="make-me-a-hanzi-clip-18">
      <path d="M 1555.0 212.5 L 1656.0 217.5 L 1809.0 216.5 Q 1876.0 215.5 1887.0 221.5 Q 1898.0 226.5 1889.0 242.5 Q 1881.0 257.5 1848.0 267.5 Q 1816.0 277.5 1802.0 277.5 Q 1789.0 277.5 1760.0 270.5 Q 1731.0 264.5 1682.0 260.5 L 1549.0 247.5 Q 1466.0 239.5 1302.0 221.5 L 1188.0 217.5 Q 1176.0 216.5 1176.0 213.5 Q 1174.0 211.5 1179.0 198.5 Q 1185.0 184.5 1213.0 177.5 Q 1242.0 169.5 1250.0 169.5 Q 1258.0 168.5 1284.0 175.5 L 1339.0 186.5 Q 1386.0 196.5 1495.0 206.5 L 1555.0 212.5 Z" fill="lightgray"></path>
      </clipPath>
      <path clip-path="url(#make-me-a-hanzi-clip-18)" d="M 1185.0 207.5 L 1210.0 198.5 L 1259.0 194.5 L 1558.0 231.5 L 1799.0 246.5 L 1881.0 232.5 " fill="none" id="make-me-a-hanzi-animation-18" stroke-dasharray="830 1660" stroke-linecap="round"></path>

      <clipPath id="make-me-a-hanzi-clip-19">
      <path d="M 1398.0 11.5 Q 1398.0 9.5 1403.0 5.5 L 1426.0 -12.5 L 1446.0 -36.5 Q 1468.0 -57.5 1474.0 -69.5 Q 1480.0 -82.5 1485.0 -84.5 Q 1490.0 -86.5 1502.0 -86.5 Q 1526.0 -86.5 1549.0 -60.5 Q 1560.0 -47.5 1562.0 -31.5 Q 1565.0 -16.5 1565.0 11.5 Q 1559.0 101.5 1559.0 149.5 Q 1561.0 170.5 1566.0 181.5 Q 1572.0 192.5 1571.0 195.5 Q 1570.0 200.5 1555.0 212.5 C 1532.0 232.5 1485.0 234.5 1495.0 206.5 L 1503.0 183.5 Q 1508.0 168.5 1509.0 142.5 L 1509.0 69.5 L 1504.0 35.5 Q 1501.0 13.5 1496.0 6.5 Q 1493.0 -1.5 1485.0 -3.5 Q 1478.0 -5.5 1409.0 14.5 Q 1398.0 16.5 1398.0 11.5 Z" fill="lightgray"></path>
      </clipPath>
      <path clip-path="url(#make-me-a-hanzi-clip-19)" d="M 1503.0 202.5 L 1534.0 181.5 L 1536.0 73.5 L 1532.0 3.5 L 1525.0 -20.5 L 1507.0 -40.5 L 1487.0 -35.5 L 1426.0 -0.5 L 1421.0 8.5 L 1412.0 5.5 L 1404.0 11.5 " fill="none" id="make-me-a-hanzi-animation-19" stroke-dasharray="516 1032" stroke-linecap="round"></path>

      <clipPath id="make-me-a-hanzi-clip-20">
      <path d="M 1218.0 0.5 L 1200.0 -12.5 Q 1193.0 -18.5 1195.0 -22.5 Q 1198.0 -26.5 1206.0 -24.5 L 1232.0 -15.5 Q 1248.0 -10.5 1275.0 4.5 Q 1302.0 19.5 1324.0 40.5 L 1346.0 60.5 Q 1356.0 73.5 1364.0 78.5 Q 1372.0 83.5 1374.0 85.5 Q 1380.0 91.5 1368.0 107.5 Q 1352.0 126.5 1338.0 136.5 Q 1325.0 145.5 1319.0 144.5 Q 1314.0 143.5 1313.0 127.5 Q 1310.0 91.5 1248.0 29.5 Q 1231.0 11.5 1218.0 0.5 Z" fill="lightgray"></path>
      </clipPath>
      <path clip-path="url(#make-me-a-hanzi-clip-20)" d="M 1322.0 138.5 L 1337.0 96.5 L 1329.0 84.5 L 1259.0 14.5 L 1201.0 -19.5 " fill="none" id="make-me-a-hanzi-animation-20" stroke-dasharray="353 706" stroke-linecap="round"></path>

      <clipPath id="make-me-a-hanzi-clip-21">
      <path d="M 1661.0 136.5 L 1754.0 25.5 Q 1770.0 5.5 1784.0 -6.5 Q 1804.0 -28.5 1821.0 -8.5 Q 1829.0 1.5 1830.0 22.5 Q 1831.0 43.5 1818.0 61.5 Q 1805.0 79.5 1770.0 100.5 Q 1736.0 121.5 1710.0 132.5 L 1676.0 142.5 Q 1660.0 146.5 1658.0 141.5 Q 1657.0 141.5 1661.0 136.5 Z" fill="lightgray"></path>
      </clipPath>
      <path clip-path="url(#make-me-a-hanzi-clip-21)" d="M 1662.0 140.5 L 1717.0 105.5 L 1773.0 57.5 L 1797.0 27.5 L 1804.0 1.5 " fill="none" id="make-me-a-hanzi-animation-21" stroke-dasharray="332 664" stroke-linecap="round"></path>

</g>
</svg>
